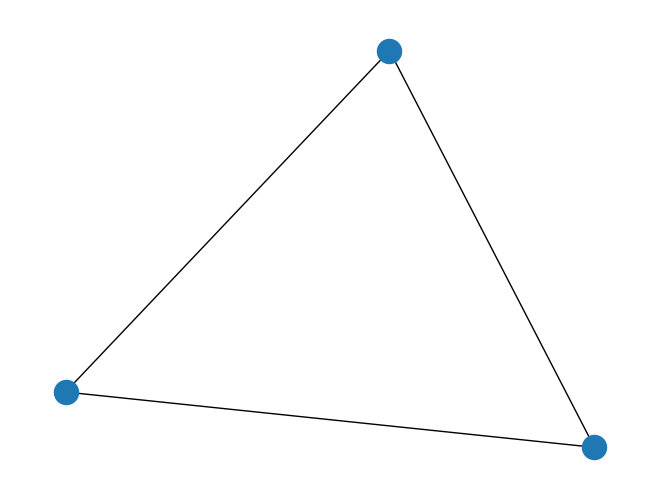

Python code for this plot:
import networkx as nx
import matplotlib.pyplot as plt
import math

def dist(graph, node1, node2):
    return math.dist(graph.nodes[node1]['pos'], graph.nodes[node2]['pos'])

def readFile(filename):
    filename = "test/" + filename
    f = open(filename.encode('unicode_escape').decode().replace("\"", ""), 'r')
    raw = f.readlines()

    graph = nx.Graph()

    n = int(raw[0])
    for i in range(1,n+1):
        name = raw[2*i-1].replace("\n","")
        [y, x] = [float(i)*111139 for i in raw[2*i].replace(",","").split(" ")]

        graph.add_node(name, pos=(x, y))

    nodes = list(graph.nodes())
    
    for i in range(n*2+1, n*3):
        temp = [int(j) for j in raw[i].split(" ")]
        for j in range(n):
            if temp[j] == 1:
                n1, n2 = nodes[i-n*2-1], nodes[j]
                w = dist(graph, n1, n2)
                graph.add_edge(n1, n2, weight=w)
    
    return graph


def show(graph):
    coor = nx.get_node_attributes(graph, 'pos')
    nx.draw(graph, coor, with_labels=True)
    edge_labels = {(u, v): f"{w:.2f}" for u, v, w in graph.edges(data='weight')}
    nx.draw_networkx_edge_labels(graph, pos=coor, edge_labels=edge_labels)
    plt.grid()
    plt.show()


def show_path(graph, path):
    coor = nx.get_node_attributes(graph, 'pos')

    path_graph = nx.Graph()
    path_graph.add_node(path[0], pos=coor[path[0]])
    for i in range(1,len(path)):
        path_graph.add_node(path[i], pos=coor[path[i]])
        path_graph.add_edge(path[i-1], path[i], weight=dist(graph, path[i-1], path[i]))

    path_coor = nx.get_node_attributes(path_graph, 'pos')

    nx.draw(graph, coor, with_labels=True)
    nx.draw(path_graph, path_coor, edge_color='red', node_color='red')
    edge_labels = {(u, v): f"{w:.2f}" for u, v, w in graph.edges(data='weight')}
    nx.draw_networkx_edge_labels(graph, pos=coor, edge_labels=edge_labels)
    plt.show()


def input_destination(graph):
    nodes = list(graph.nodes())

    print("\nNodes list:")    

    i = 1
    for node in nodes:
        print(f"{i}. {node}")
        i += 1
    
    n1 = 0
    n2 = 0

    while n1 == 0:
        temp = input("\nEnter starting point number.\nEnter 0 to show graph\n>> ")
        if not temp.isnumeric() or int(temp) < 0 or int(temp) > len(nodes):
            print("Invalid input!")
            continue

        n1 = int(temp)
        if n1 == 0:
            show(graph)
        
    
    while n2 == 0:
        temp = input("\nEnter goal point number.\nEnter 0 to show graph\n>> ")
        if not temp.isnumeric() or int(temp) < 0 or int(temp) > len(nodes):
            print("Invalid input!")
            continue
        
        n2 = int(temp)
        if n2 == 0:
            show(graph)
    
    return nodes[n1-1], nodes[n2-1]

def print_path(path):
    print('\nShortest path: ', end='')
    if path != None:
        print(path[0], end='')
        for i in range(1,len(path)):
            print(' - ', path[i], end='')
    else:
        print('None')
    print()


def get_total_dist(graph, path):
    d = 0
    for i in range(1,len(path)):
        d += graph.get_edge_data(path[i-1],path[i])['weight']
    return d
            



if __name__ == "__main__":
    # create a graph
    G = nx.Graph()
    G.add_edges_from([(1, 2), (2, 3), (3, 1)])

    # draw the graph
    pos = nx.spring_layout(G)
    nx.draw(G, pos)

    # draw grid lines
    plt.grid(True, linestyle='-', color='0.75', linewidth=1)

    # set the drawing order of the grid lines
    plt.gca().set_axisbelow(True)

    # show the plot
    plt.show()
